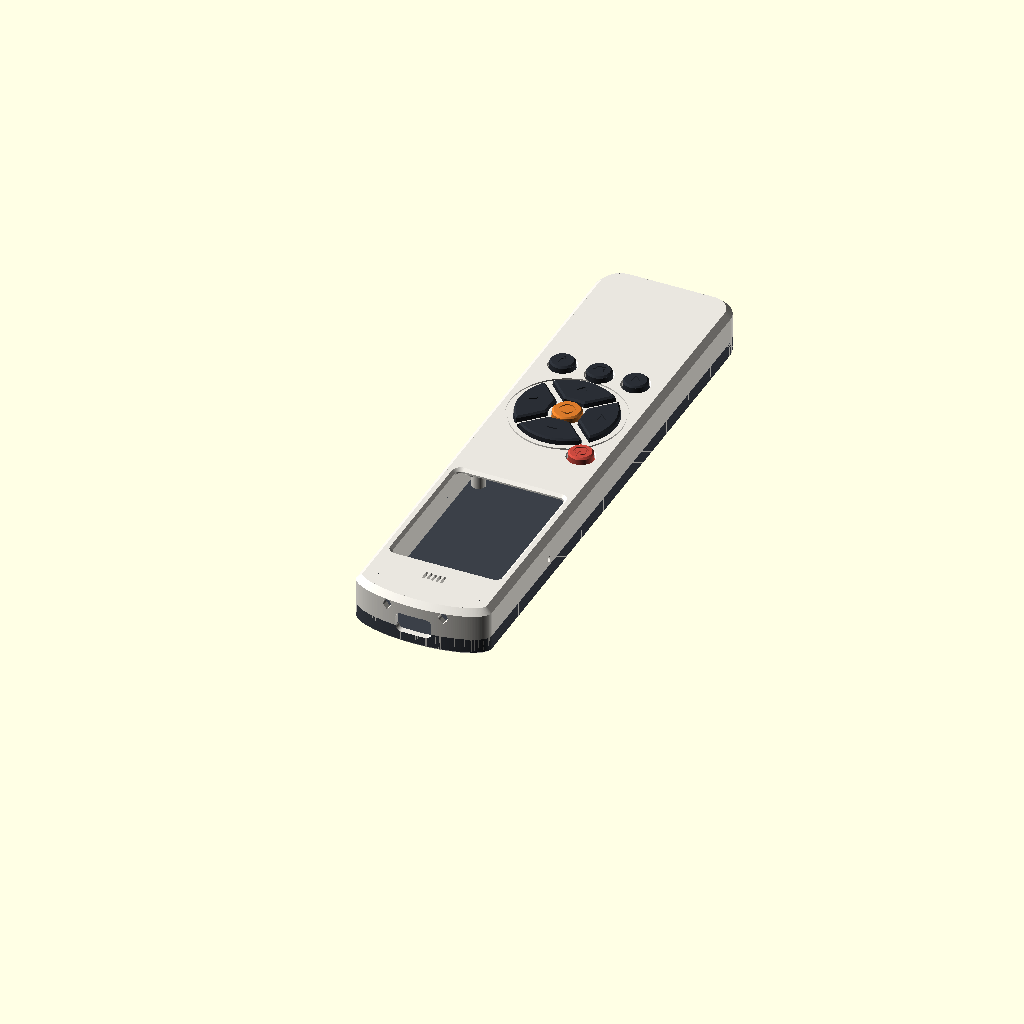
Cell 1: the model at its default parameters.
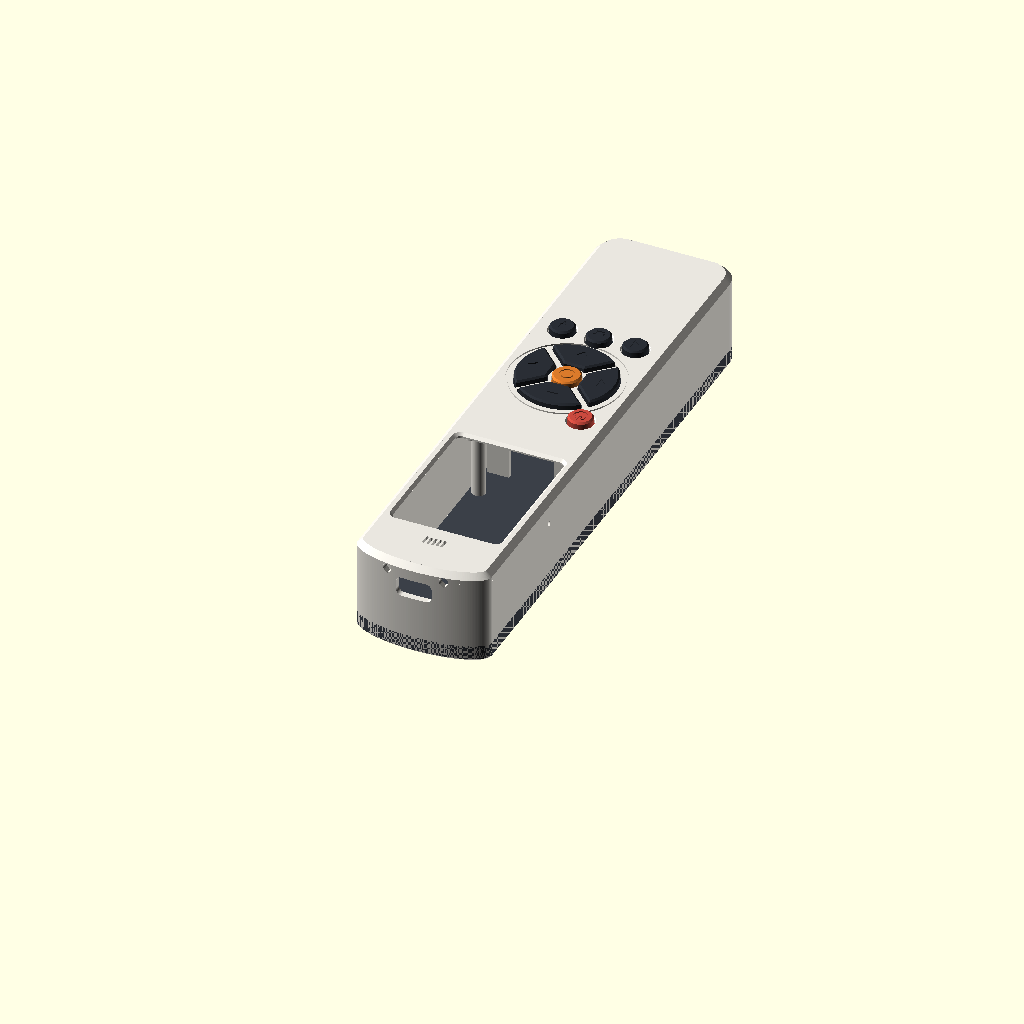
Cell 2: the same model with T = 33.6.
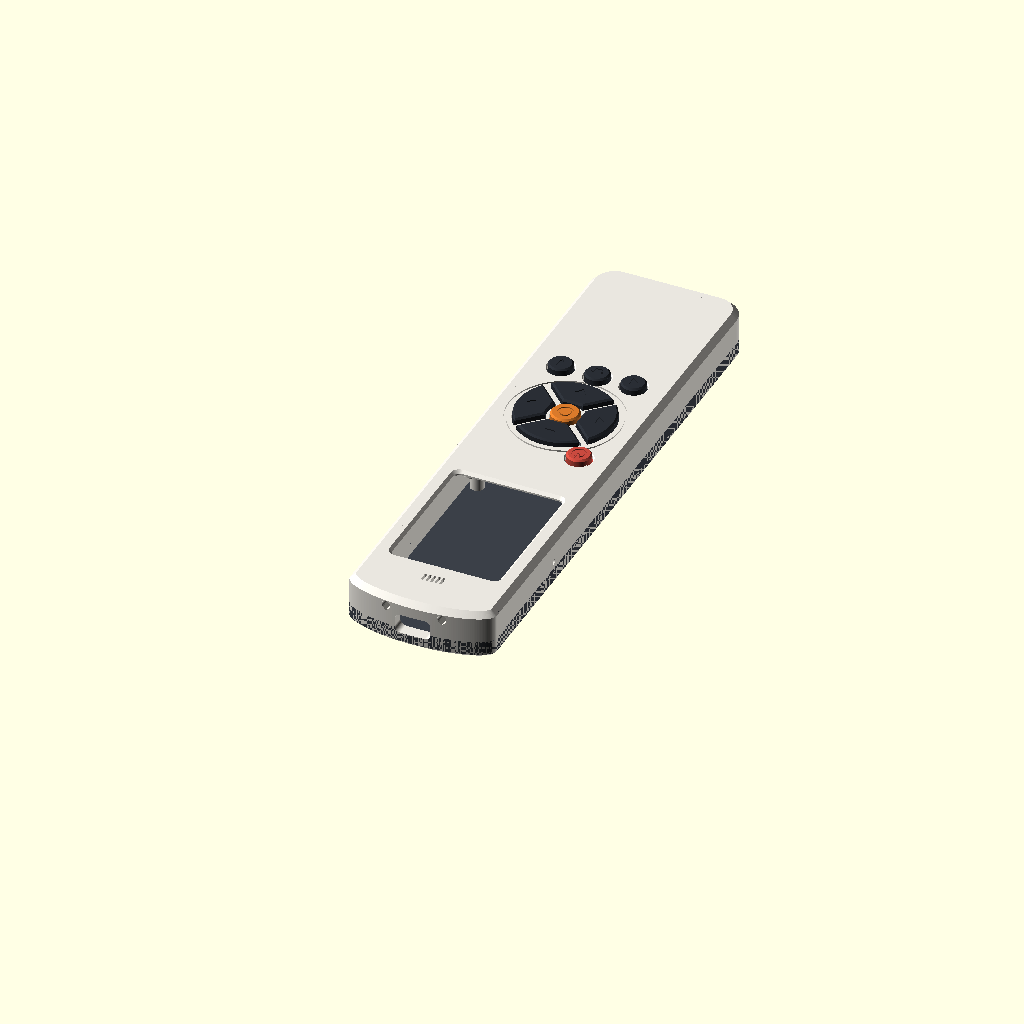
Cell 3: wall = 4.4 (everything else at default).
The same orthographic view direction (rotation 55°, 0°, 25°; colour scheme Cornfield) for every cell, with the view re-fitted per cell, so scale and position can differ between cells.
OpenSCAD source file case/archive/remote_case_v3.scad:
// ESP32-32E 2.4" universal remote - parametric case, v3
// Front shell + sculpted back plate + ring D-pad caps.
// Units: mm. Origin: centre of the tip, z = 0 at the back edge plane, front face at z = T.
// +y runs from the tip (USB-C, IR, mic) towards the bottom; +x is the user's LEFT
// when holding it face-up with the tip pointing away.
//
// Print orientation (no supports anywhere; exported this way):
//   shell.stl  front face DOWN       back.stl  inner (flat) face DOWN
//   caps.stl   flange DOWN
// Every downward surface is a 45 deg chamfer or a short flat bridge.
//
// Render:  openscad -D 'part="shell"' -o shell.stl remote_case.scad   (shell | back | caps)
// Values marked [CHECK] are measured from LCDwiki's board renders; confirm with calipers.

part = "assembly";
$fn = 96;

// ---------- form ----------
T        = 16.8;     // shell depth (back edge to front face)
wall     = 2.2;
skin     = 1.2;      // wall left beside the back plate
top_t    = 1.6;
plate_t  = 1.6;
corner_r = 9;        // bottom corners in plan
tip_b    = 8;        // how far the curved tip bulges
bevel    = 2.0;      // 45 deg bevel round the front face
back_ch  = 0.8;      // chamfer on the shell's back edge
clr      = 0.3;
swell_d  = 4.0;      // palm swell depth on the back plate
groove_d = 1.2;      // index-finger groove depth

// ---------- display board: LCDwiki E32R24P ----------
db_w = 42.89;  db_l = 74.33;  db_pcb = 1.6;
db_front = 3.84;  db_back = 4.63;
db_hole_off = 4.0;  db_hole_d = 3.2;
lcd_l = 60.0;  lcd_from_ant = 6.34;   // LCD backlight outline, from the antenna end (drawing)
win_w = 38.6;  win_l = 51.0;  win_r = 2.0;  win_cham = 1.0;
usb_w = 9.2;  usb_h = 3.6;          // receptacle opening (USB-C on the back)
usb_x = -0.33;                      // drawing: 21.78 mm from one edge = 0.33 off centre
plug_w = 12.8; plug_h = 7.0;        // recess for the cable's plug body
led_from_edge = 12.0;               // RGB LED: from the board's long edge [CHECK]
led_from_usb  = 40.7;               //          from the USB-C end      [CHECK]

// ---------- button board ----------
bb_w = 43.0;  bb_l = 96.0;  bb_pcb = 1.6;
sw_body = 3.5;  sw_total = 7.0;  smd_h = 0.8;  top_parts = 4.4;
batt = [34, 50, 6];
foam = 0.5;

// ---------- layout along y ----------
tip_zone = 3.0;  board_gap = 6.0;  bottom_zone = 9.0;   // tip_zone clears the USB-C overhang (2.7 on the drawing)

// ---------- buttons (button-board coordinates, from board.py) ----------
dpad_c = [21.5, 25.5];              // OK switch; the ring's centre
dpad_sw = 13.0;                     // arrow switches sit 13 mm from it
ring_in = 6.3;  ring_out = 17.5;  ring_web = 2.2;  ok_d = 10.0;
singles = [  // [x, y, name, mark]
  [ 7.5,  6.0, "POWER", 6],
  [ 8.5, 50.0, "BACK",  8],
  [21.5, 50.0, "HOME",  9],
  [34.5, 50.0, "VOICE", 7],
];
cap_d = 8.6;  cap_hole = 9.2;  cap_proud = 2.0;  cap_flange = 0.8;  flange_x = 0.6;
stem_d = 3.8;  cap_top_cham = 0.6;

// ---------- mic (INMP441 module glued under the tip, above the screen) ----------
mic_y = 4.5;                        // from the display board's USB-end edge

// ---------- derived ----------
in_w  = max(db_w, bb_w) + 2 * clr;
out_w = in_w + 2 * wall;
db_y0 = tip_b + tip_zone;            // board starts where the tip curve reaches full width
bb_y0 = db_y0 + db_l + board_gap;
out_l = bb_y0 + bb_l + bottom_zone + wall;

front_in = T - top_t;
touch_z  = front_in - 0.3;
db_top = touch_z - db_front;  db_z0 = db_top - db_pcb;
batt_z0 = plate_t + foam;
bb_z0  = batt_z0 + batt[2] + smd_h;  bb_top = bb_z0 + bb_pcb;
act_top = bb_top + sw_total;
assert(bb_top + max(sw_body, top_parts) + 0.3 <= front_in, "button board parts hit the front");
assert(db_z0 - db_back >= plate_t + 0.3, "display back parts hit the back plate");

lcd_c  = db_y0 + db_l - lcd_from_ant - lcd_l / 2;   // USB end faces the tip
win_y0 = lcd_c - win_l / 2;
holes = [for (sx = [-1, 1], sy = [0, 1]) [sx * (db_w / 2 - db_hole_off), db_y0 + db_hole_off + sy * (db_l - 2 * db_hole_off)]];
plate_screws = [for (sx = [-1, 1]) for (y = [bb_y0 - board_gap / 2, out_l - wall - bottom_zone / 2]) [sx * (in_w / 2 - 3.6), y]];
led = [db_w / 2 - led_from_edge, db_y0 + led_from_usb];
function bpos(b) = [bb_w / 2 - b[0], bb_y0 + b[1]];
dc = bpos(dpad_c);

// ---------- plan shapes ----------
module base2d() {
  hull() {
    translate([0, tip_b]) scale([1, tip_b / (out_w / 2)]) circle(r = out_w / 2, $fn = 192);
    translate([-out_w / 2, tip_b]) square([out_w, 1]);
    for (sx = [-1, 1]) translate([sx * (out_w / 2 - corner_r), out_l - corner_r]) circle(r = corner_r);
  }
}
module plan(inset = 0) { if (inset == 0) base2d(); else offset(r = -inset) base2d(); }

// ---------- shell ----------
module shell_outer() {
  hull() {
    translate([0, 0, back_ch]) linear_extrude(T - bevel - back_ch) plan(0);
    linear_extrude(0.01) plan(back_ch);
    translate([0, 0, T - 0.01]) linear_extrude(0.01) plan(bevel);
  }
}
module shell_body() {
  difference() {
    shell_outer();
    translate([0, 0, -1]) linear_extrude(plate_t + 1) plan(skin);         // plate seat
    translate([0, 0, plate_t - 0.01]) linear_extrude(front_in - plate_t + 0.01) plan(wall);
  }
}

// D-pad ring opening, split into four sectors by diagonal webs
module ring2d(grow = 0) {
  difference() {
    circle(r = ring_out + grow, $fn = 192);
    circle(r = ring_in - grow, $fn = 128);
    for (a = [45 : 90 : 315]) rotate(a) translate([0, -(ring_web / 2 - grow)]) square([ring_out + 5, ring_web - 2 * grow]);
  }
}
module sector2d(i, grow = 0) {       // i: 0 left(+x), 1 down(+y), 2 right(-x), 3 up(-y)
  intersection() {
    ring2d(grow);
    rotate(i * 90) polygon([[0, 0], [40, -40], [40, 40]]);
  }
}
module rr2d(w, l, r) { offset(r = r) square([w - 2 * r, l - 2 * r], center = true); }

module shell_cuts() {
  // screen window + 45 deg bezel
  translate([0, win_y0 + win_l / 2, front_in - 0.5]) linear_extrude(top_t + 1) rr2d(win_w, win_l, win_r);
  translate([0, win_y0 + win_l / 2, T - win_cham]) hull() {
    linear_extrude(0.01) rr2d(win_w, win_l, win_r);
    translate([0, 0, win_cham + 0.01]) linear_extrude(0.01) rr2d(win_w + 2 * win_cham, win_l + 2 * win_cham, win_r + win_cham);
  }
  // D-pad: ring sectors + OK
  translate(concat(dc, [front_in - 3])) {
    linear_extrude(top_t + 4) ring2d(0);
    cylinder(d = ok_d + 0.6, h = top_t + 4);
  }
  // single buttons, 0.4 mm edge chamfer
  for (b = singles) translate(concat(bpos(b), [front_in - 3])) {
    cylinder(d = cap_hole, h = 10);
    translate([0, 0, top_t + 3 - 0.4]) cylinder(d1 = cap_hole, d2 = cap_hole + 0.81, h = 0.41);
  }
  // accent groove circling the D-pad (prints as a 0.8 mm bridge)
  translate(concat(dc, [T - 0.5])) linear_extrude(1) difference() { circle(r = ring_out + 2.6, $fn = 192); circle(r = ring_out + 1.8, $fn = 192); }
  // mic grille: five short slots above the screen
  for (dx = [-3.2 : 1.6 : 3.2]) translate([dx, db_y0 + mic_y, front_in - 3]) hull() for (dy = [-1.4, 1.4]) translate([0, dy, 0]) cylinder(d = 0.9, h = top_t + 4, $fn = 16);
  // USB-C: receptacle opening plus a recess for the plug body
  uz = db_z0 - usb_h / 2 - 0.15;
  translate([usb_x, -1, uz]) rotate([-90, 0, 0]) linear_extrude(tip_b + 2) rr2d(usb_w, usb_h, 1.2);
  translate([usb_x, -1, uz]) rotate([-90, 0, 0]) linear_extrude(tip_b + 1 - 1.2) rr2d(plug_w, plug_h, 2);
  // IR LEDs (3 mm) through the tip, teardrop-shaped so they print clean
  for (sx = [-1, 1]) translate([sx * 10, -1, (db_top + front_in) / 2]) rotate([-90, 0, 0])
    linear_extrude(tip_b + 3) hull() { circle(d = 3.15, $fn = 32); translate([0, 3.15 / 2 * 1.414]) square(0.01, center = true); }
  // RGB LED light pipe (clear 1.75 mm filament) through the left wall
  translate([out_w / 2 + 1, led[1], db_z0 - 1.2]) rotate([0, -90, 0])
    linear_extrude(wall + 4) hull() { circle(d = 1.9, $fn = 24); translate([-1.9 / 2 * 1.414, 0]) square(0.01, center = true); }
}

module shell_features() {
  // display board posts (M2.5 x 6 self-tapping from the board's back)
  for (h = holes) translate([h[0], h[1], db_top + 0.05]) difference() {
    cylinder(d = h[1] > db_y0 + db_l / 2 ? 4.4 : 4.8, h = front_in - db_top);
    translate([0, 0, -1]) cylinder(d = 2.1, h = front_in - db_top - 0.4);
  }
  // back-plate screw posts (M2.5 self-tapping)
  for (p = plate_screws) translate([p[0], p[1], plate_t + 0.2]) difference() {
    cylinder(d = 5.0, h = front_in - plate_t - 0.2 + 0.05);
    translate([0, 0, -1]) cylinder(d = 2.1, h = 9);
  }
  // ribs pressing the button board's long edges
  for (sx = [-1, 1]) translate([sx * (in_w / 2 - 0.75) - 0.75, bb_y0 + 6, bb_top + 0.05]) cube([1.5, bb_l - 12, front_in - bb_top]);
  // end stops for the button board (hang past its edges)
  for (y = [bb_y0 - 1.6, bb_y0 + bb_l + 0.1]) for (sx = [-1, 1])
    translate([sx * 12 - 4, y, bb_z0 + 0.5]) cube([8, 1.5, front_in - bb_z0 - 0.45]);
  // guide collars under the caps
  translate(concat(dc, [front_in - 2])) linear_extrude(2.05) {
    difference() { ring2d(1.0); ring2d(0); }
    difference() { circle(d = ok_d + 0.6 + 2.4); circle(d = ok_d + 0.6); }
  }
  for (b = singles) translate(concat(bpos(b), [front_in - 2])) difference() {
    cylinder(d = cap_hole + 2.4, h = 2.05);
    translate([0, 0, -1]) cylinder(d = cap_hole, h = 5);
  }
  // mic module cradle (foam-gasket ring round the grille)
  translate([0, db_y0 + mic_y, front_in - 1.2]) difference() { cylinder(d = 9.5, h = 1.25); translate([0, 0, -1]) cylinder(d = 7.5, h = 5); }
  // light-pipe guide tube from the wall towards the LED
  translate([in_w / 2 + 0.05, led[1], db_z0 - 1.2]) rotate([0, -90, 0]) linear_extrude(3) difference() {
    // keel points to the front (print-down) so the tube's underside is 45 deg
    hull() { circle(d = 3.6, $fn = 32); translate([3.6 / 2 * 1.414, 0]) square(0.01, center = true); }
    hull() { circle(d = 1.9, $fn = 24); translate([-1.9 / 2 * 1.414, 0]) square(0.01, center = true); }
  }
}

module shell() {
  difference() {
    union() {
      shell_body();
      tip_lip();
      intersection() { translate([0, 0, plate_t]) linear_extrude(T) plan(wall - 0.01); shell_features(); }
    }
    shell_cuts();
  }
}

// tip dovetail: the plate's tip edge tucks under a 45 deg lip, so only the
// four screws further down are needed and the tip can't lift
dt = 0.8;                                    // dovetail depth
tip_region_y = db_y0 - 1;
module tip_region() { translate([-100, -50, -20]) cube([200, 50 + tip_region_y, 50]); }
module tip_frustum(c) {                      // inner boundary of the lip, grown by c
  hull() {
    translate([0, 0, -0.01]) linear_extrude(0.01) plan(skin + 0.15 + dt - c);
    translate([0, 0, dt]) linear_extrude(0.01) plan(skin + 0.15 - c);
  }
}
module tip_lip() {
  intersection() {
    tip_region();
    difference() { linear_extrude(dt) plan(back_ch); tip_frustum(0); }
  }
}

// ---------- back plate ----------
module back() {
  pw = in_w + 2 * (wall - skin) - 0.3;
  difference() {
    union() {
      linear_extrude(plate_t) plan(skin + 0.15);
      // palm swell: hull of the plate edge and a flattened ellipsoid under the grip
      intersection() {
        hull() {
          linear_extrude(0.01) plan(skin + 0.15 + 1.2);
          translate([0, bb_y0 + 40, 0]) scale([pw / 2 - 5, 62, swell_d]) sphere(1, $fn = 96);
        }
        translate([-100, -1, -swell_d - 1]) cube([200, out_l + 2, swell_d + 1]);
      }
    }
    // tip edge chamfered to slide under the shell's lip (0.15 mm clearance)
    intersection() {
      tip_region();
      difference() { translate([0, 0, -swell_d - 1]) linear_extrude(swell_d + 1 + dt + 0.01) plan(0); tip_frustum(0.15); translate([0, 0, dt]) linear_extrude(5) plan(0); }
    }
    // index-finger rest across the swell, behind the D-pad
    translate([0, dc[1] + 4, -swell_d - 40 + groove_d]) rotate([0, 90, 0]) cylinder(r = 40, h = 100, center = true, $fn = 256);
    // screw holes; 45 deg countersink opens on the outer side
    for (p = plate_screws) translate([p[0], p[1], 0]) {
      translate([0, 0, -swell_d - 1]) cylinder(d = 2.8, h = 20);
      translate([0, 0, -swell_d - 1]) cylinder(d = 5.4, h = swell_d + 1);
      cylinder(d1 = 5.4, d2 = 2.8, h = 1.3);
    }
  }
}

// ---------- caps ----------
cap_h = (T + cap_proud) - (front_in - cap_flange);
sock  = act_top - (front_in - cap_flange);
module ring_cap(i) {
  difference() {
    union() {
      linear_extrude(cap_flange) offset(r = flange_x) offset(r = -0.3) sector2d(i);
      linear_extrude(cap_h - cap_top_cham) offset(r = -0.3) sector2d(i);
      translate([0, 0, cap_h - cap_top_cham]) hull() {
        linear_extrude(0.01) offset(r = -0.3) sector2d(i);
        translate([0, 0, cap_top_cham - 0.01]) linear_extrude(0.01) offset(r = -0.3 - cap_top_cham) sector2d(i);
      }
    }
    rotate(i * 90) {
      translate([dpad_sw, 0, -1]) cylinder(d = stem_d, h = 1 + sock);
      translate([dpad_sw - 0.5, 0, cap_h - 0.4]) linear_extrude(1) polygon([[-1.2, -2.0], [-1.2, 2.0], [1.4, 0]]);
    }
  }
}
module round_cap(d, m) {
  difference() {
    union() {
      cylinder(d = d + 2 * flange_x + 0.6, h = cap_flange);
      cylinder(d = d, h = cap_h - cap_top_cham);
      translate([0, 0, cap_h - cap_top_cham]) cylinder(d1 = d, d2 = d - 2 * cap_top_cham, h = cap_top_cham);
    }
    translate([0, 0, -1]) cylinder(d = stem_d, h = 1 + sock);
    translate([0, 0, cap_h - 0.4]) linear_extrude(1) mark(m);
  }
}
module mark(m) {
  if (m == 5) difference() { circle(d = 5.4); circle(d = 4.0); }
  if (m == 6) { difference() { circle(d = 5); circle(d = 3.6); translate([-0.9, -3]) square([1.8, 3]); } translate([-0.45, -3]) square([0.9, 2.8]); }
  if (m == 7) { translate([0, -0.6]) offset(r = 0.9) square([0.01, 1.8], center = true); translate([-0.3, 1.0]) square([0.6, 1.2]); }
  if (m == 8) polygon([[-1.0, -2.0], [-1.0, 2.0], [1.6, 0]]);
  if (m == 9) polygon([[0, -2.2], [2.2, 0], [1.4, 0], [1.4, 1.9], [-1.4, 1.9], [-1.4, 0], [-2.2, 0]]);
}
module caps_plate() {
  for (i = [0 : 3]) translate([i * 22 - 33, 0, 0]) translate([-dpad_sw * cos(i * 90), -dpad_sw * sin(i * 90), 0]) ring_cap(i);
  translate([-33, 24, 0]) round_cap(ok_d, 5);
  for (k = [0 : 3]) translate([-18 + k * 13, 24, 0]) round_cap(cap_d, singles[k][3]);
}

// ---------- output ----------
if (part == "shell") translate([0, 0, T]) mirror([0, 0, 1]) shell();
else if (part == "back") translate([0, 0, plate_t]) mirror([0, 0, 1]) back();
else if (part == "caps") caps_plate();
else {
  color("#e9e6df") shell();
  color("#3b4048") back();
  for (i = [0 : 3]) color("#2a2e35") translate(concat(dc, [front_in - cap_flange])) ring_cap(i);
  color("#d97a2b") translate(concat(dc, [front_in - cap_flange])) round_cap(ok_d, 5);
  for (b = singles) color(b[2] == "POWER" ? "#c94a3f" : "#2a2e35") translate(concat(bpos(b), [front_in - cap_flange])) round_cap(cap_d, b[3]);
}

echo(str("OUTER ", out_w, " x ", out_l, " x ", T, " (+", swell_d, " palm swell) mm"));
Parameter table extracted from the source (name, type, default, range or options):
part: string, default "assembly"
T: number, default 16.8
wall: number, default 2.2
skin: number, default 1.2
top_t: number, default 1.6
plate_t: number, default 1.6
corner_r: number, default 9
tip_b: number, default 8
bevel: number, default 2
back_ch: number, default 0.8
clr: number, default 0.3
swell_d: number, default 4
groove_d: number, default 1.2
usb_x: number, default -0.33
led_from_edge: number, default 12
led_from_usb: number, default 40.7
batt: vector, default [34, 50, 6]
foam: number, default 0.5
dpad_c: vector, default [21.5, 25.5]
dpad_sw: number, default 13
mic_y: number, default 4.5
